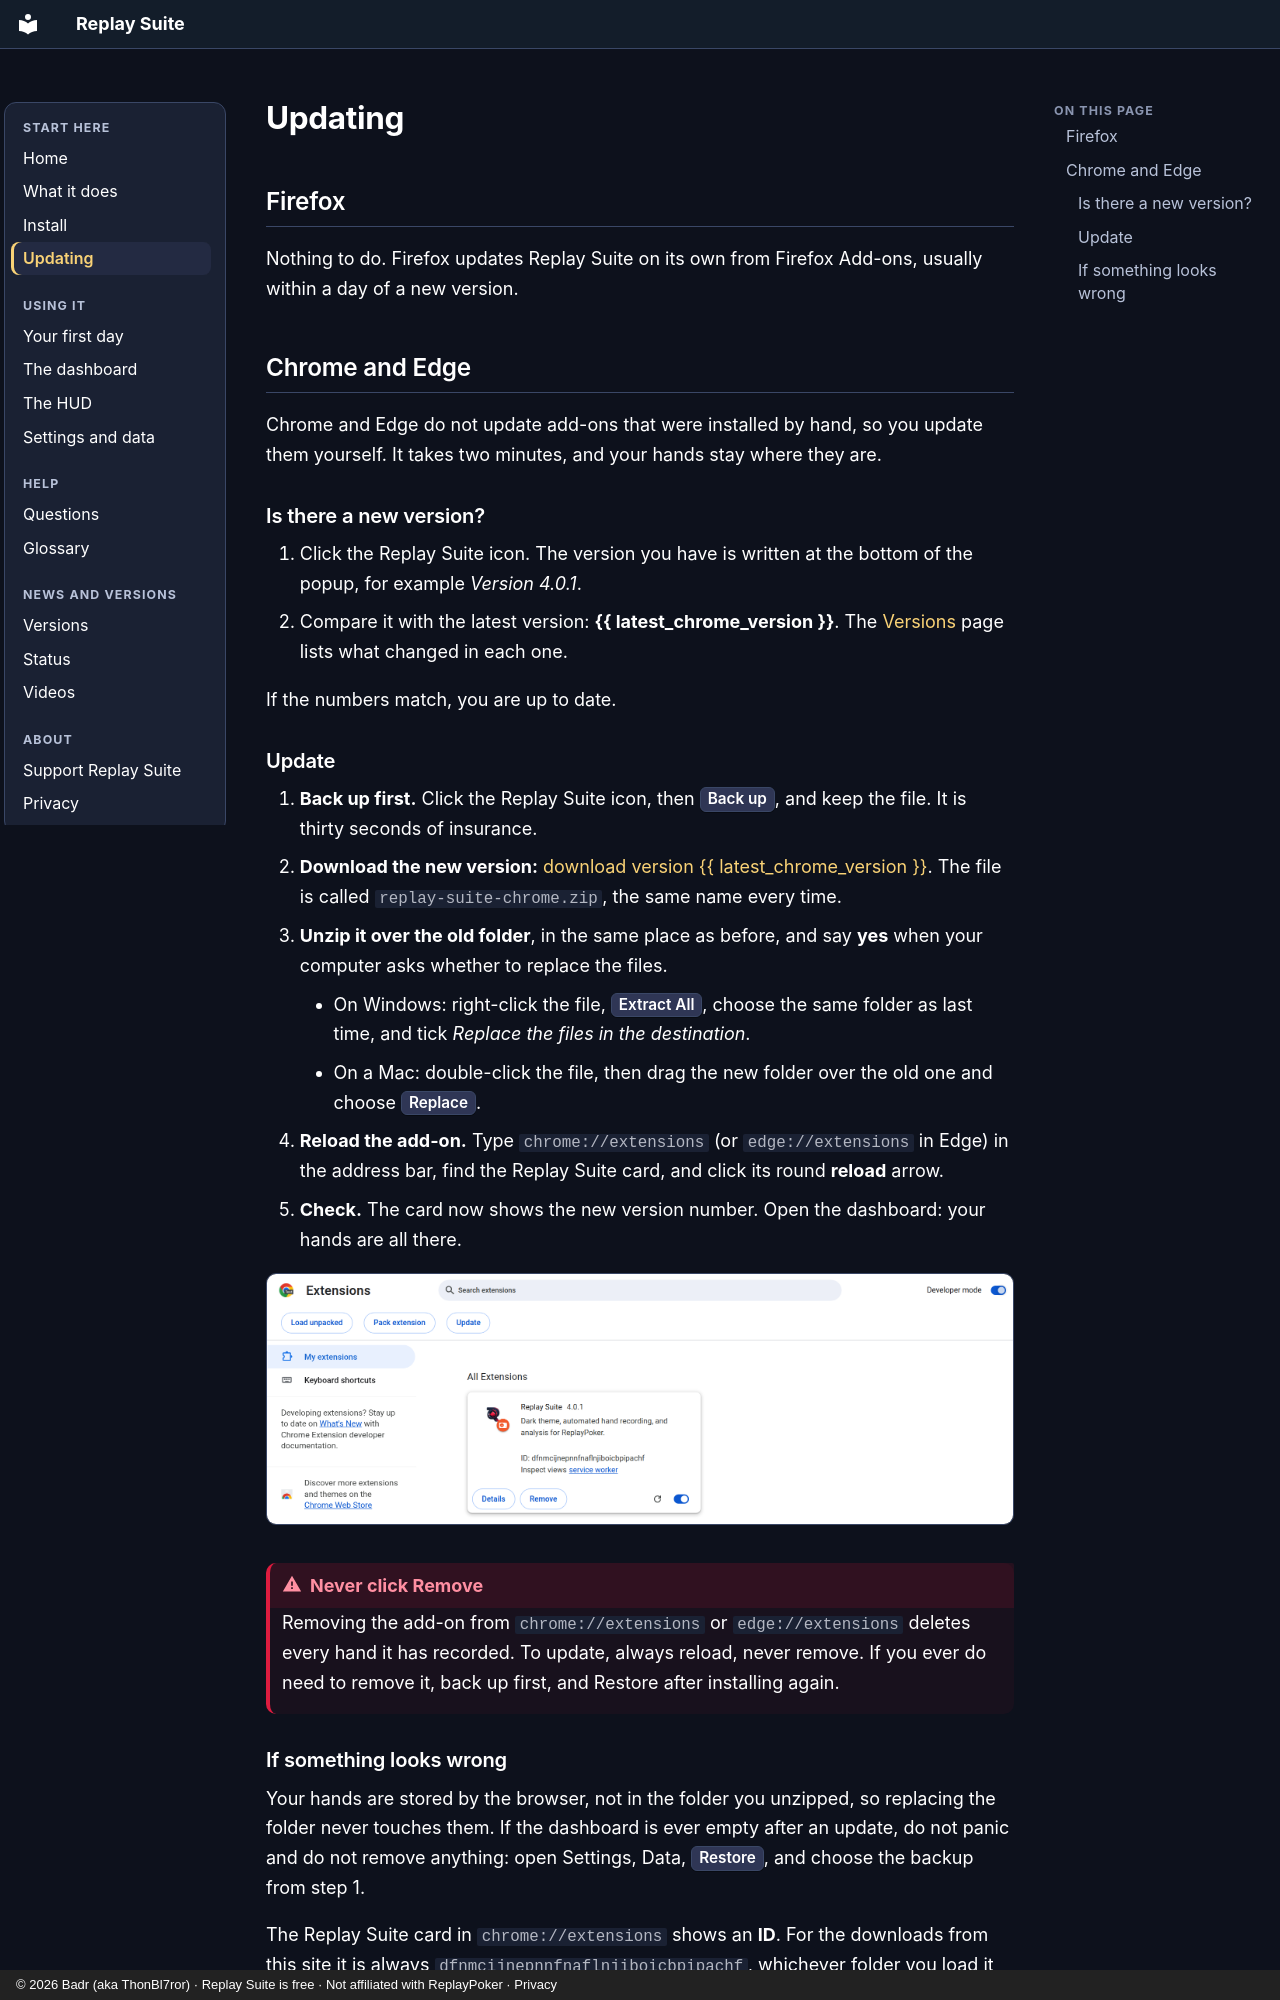

repository: PokerAlliance/replay-suite-site · page: updating/index.html · generator: mkdocs · copyright: © 2026 Badr (aka ThonBl7ror) · Replay Suite is free · Not affiliated with ReplayPoker · Privacy

---
render_macros: true
---

# Updating

<!-- VIDEO: V3 Updating on Chrome and Edge -->

## Firefox

Nothing to do. Firefox updates Replay Suite on its own from Firefox Add-ons, usually within a day of a new version.

## Chrome and Edge

Chrome and Edge do not update add-ons that were installed by hand, so you update them yourself. It takes two minutes, and your hands stay where they are.

### Is there a new version?

1. Click the Replay Suite icon. The version you have is written at the bottom of the popup, for example *Version 4.0.1*.
2. Compare it with the latest version: **{{ latest_chrome_version }}**. The [Versions](versions.md) page lists what changed in each one.

If the numbers match, you are up to date.

### Update

1. **Back up first.** Click the Replay Suite icon, then <kbd>Back up</kbd>, and keep the file. It is thirty seconds of insurance.
2. **Download the new version:** [download version {{ latest_chrome_version }}]({{ latest_zip_url }}). The file is called `replay-suite-chrome.zip`, the same name every time.
3. **Unzip it over the old folder**, in the same place as before, and say **yes** when your computer asks whether to replace the files.
    - On Windows: right-click the file, <kbd>Extract All</kbd>, choose the same folder as last time, and tick *Replace the files in the destination*.
    - On a Mac: double-click the file, then drag the new folder over the old one and choose <kbd>Replace</kbd>.
4. **Reload the add-on.** Type `chrome://extensions` (or `edge://extensions` in Edge) in the address bar, find the Replay Suite card, and click its round **reload** arrow.
5. **Check.** The card now shows the new version number. Open the dashboard: your hands are all there.

![The Replay Suite card in chrome://extensions: the version, the ID, and the round reload arrow next to the switch](img/shots/chrome-extensions.png)

!!! careful "Never click Remove"
    Removing the add-on from `chrome://extensions` or `edge://extensions` deletes every hand it has recorded. To update, always reload, never remove. If you ever do need to remove it, back up first, and Restore after installing again.
